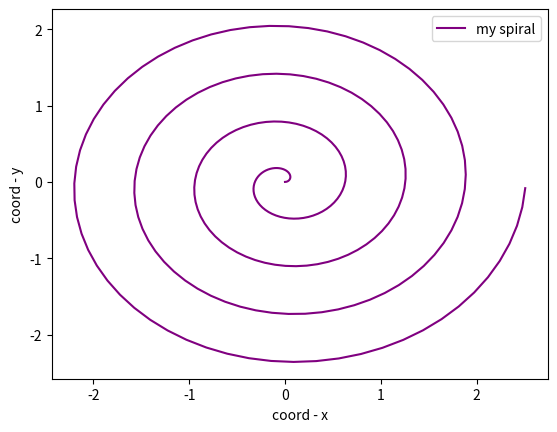

Write Python code to recreate this figure.
import matplotlib.pyplot as plt
import numpy as np

def spiral(k=0.1):
    f = np.arange(0, 8*np.pi, 0.1)
    r = k*f
    x = r * np.cos(f)
    y = r * np.sin(f)
    plt.plot(x, y, color='purple', label='my spiral')
    plt.xlabel('coord - x')
    plt.ylabel('coord - y')
    plt.legend()
    plt.savefig('pig_png')
spiral()




